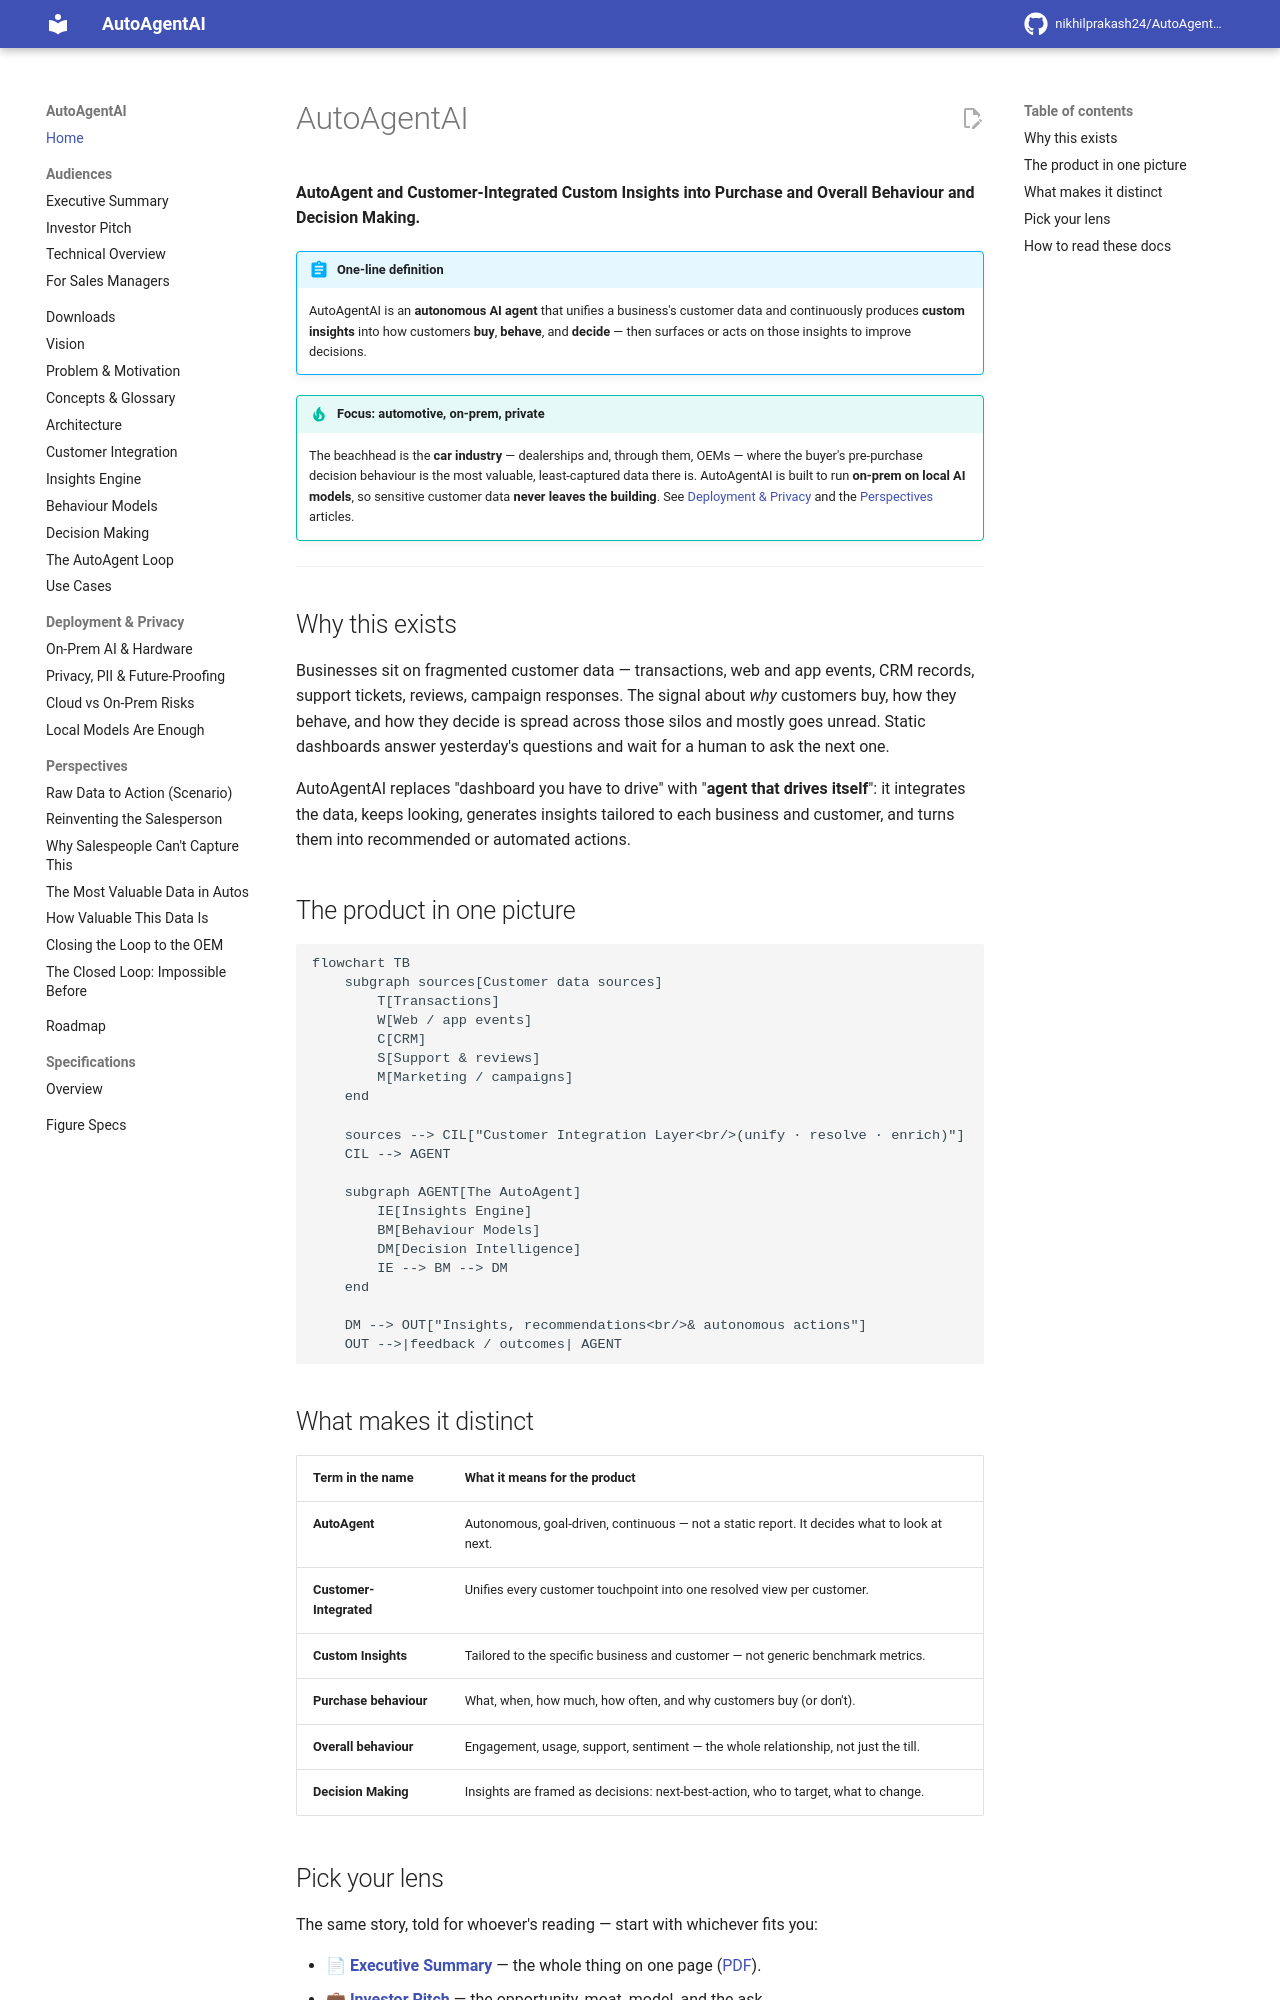

repository: nikhilprakash24/AutoAgentAI-consumerDataIntegrationAndCollection · page: index.html · generator: mkdocs

# AutoAgentAI

**AutoAgent and Customer-Integrated Custom Insights into Purchase and Overall Behaviour and Decision Making.**

!!! abstract "One-line definition"
    AutoAgentAI is an **autonomous AI agent** that unifies a business's customer
    data and continuously produces **custom insights** into how customers
    **buy**, **behave**, and **decide** — then surfaces or acts on those insights
    to improve decisions.

!!! tip "Focus: automotive, on-prem, private"
    The beachhead is the **car industry** — dealerships and, through them, OEMs —
    where the buyer's pre-purchase decision behaviour is the most valuable,
    least-captured data there is. AutoAgentAI is built to run **on-prem on local AI
    models**, so sensitive customer data **never leaves the building**. See
    [Deployment & Privacy](deployment/on-prem-ai-hardware.md) and the
    [Perspectives](perspectives/the-most-valuable-data-in-autos.md) articles.

---

## Why this exists

Businesses sit on fragmented customer data — transactions, web and app events,
CRM records, support tickets, reviews, campaign responses. The signal about
*why* customers buy, how they behave, and how they decide is spread across those
silos and mostly goes unread. Static dashboards answer yesterday's questions and
wait for a human to ask the next one.

AutoAgentAI replaces "dashboard you have to drive" with "**agent that drives
itself**": it integrates the data, keeps looking, generates insights tailored to
each business and customer, and turns them into recommended or automated actions.

## The product in one picture

```mermaid
flowchart TB
    subgraph sources[Customer data sources]
        T[Transactions]
        W[Web / app events]
        C[CRM]
        S[Support & reviews]
        M[Marketing / campaigns]
    end

    sources --> CIL["Customer Integration Layer<br/>(unify · resolve · enrich)"]
    CIL --> AGENT

    subgraph AGENT[The AutoAgent]
        IE[Insights Engine]
        BM[Behaviour Models]
        DM[Decision Intelligence]
        IE --> BM --> DM
    end

    DM --> OUT["Insights, recommendations<br/>& autonomous actions"]
    OUT -->|feedback / outcomes| AGENT
```

## What makes it distinct

| Term in the name | What it means for the product |
|---|---|
| **AutoAgent** | Autonomous, goal-driven, continuous — not a static report. It decides what to look at next. |
| **Customer-Integrated** | Unifies every customer touchpoint into one resolved view per customer. |
| **Custom Insights** | Tailored to the specific business and customer — not generic benchmark metrics. |
| **Purchase behaviour** | What, when, how much, how often, and why customers buy (or don't). |
| **Overall behaviour** | Engagement, usage, support, sentiment — the whole relationship, not just the till. |
| **Decision Making** | Insights are framed as decisions: next-best-action, who to target, what to change. |

## Pick your lens

The same story, told for whoever's reading — start with whichever fits you:

- 📄 **[Executive Summary](audiences/executive-summary.md)** — the whole thing on one page ([PDF](assets/AutoAgentAI-Executive-Summary.pdf)).
- 💼 **[Investor Pitch](audiences/investor-pitch.md)** — the opportunity, moat, model, and the ask.
- 🛠 **[Technical Overview](audiences/technical-overview.md)** — architecture, on-prem stack, local models, security.
- 🚗 **[For Sales Managers](audiences/for-sales-managers.md)** — plain talk: what it does for your store.
